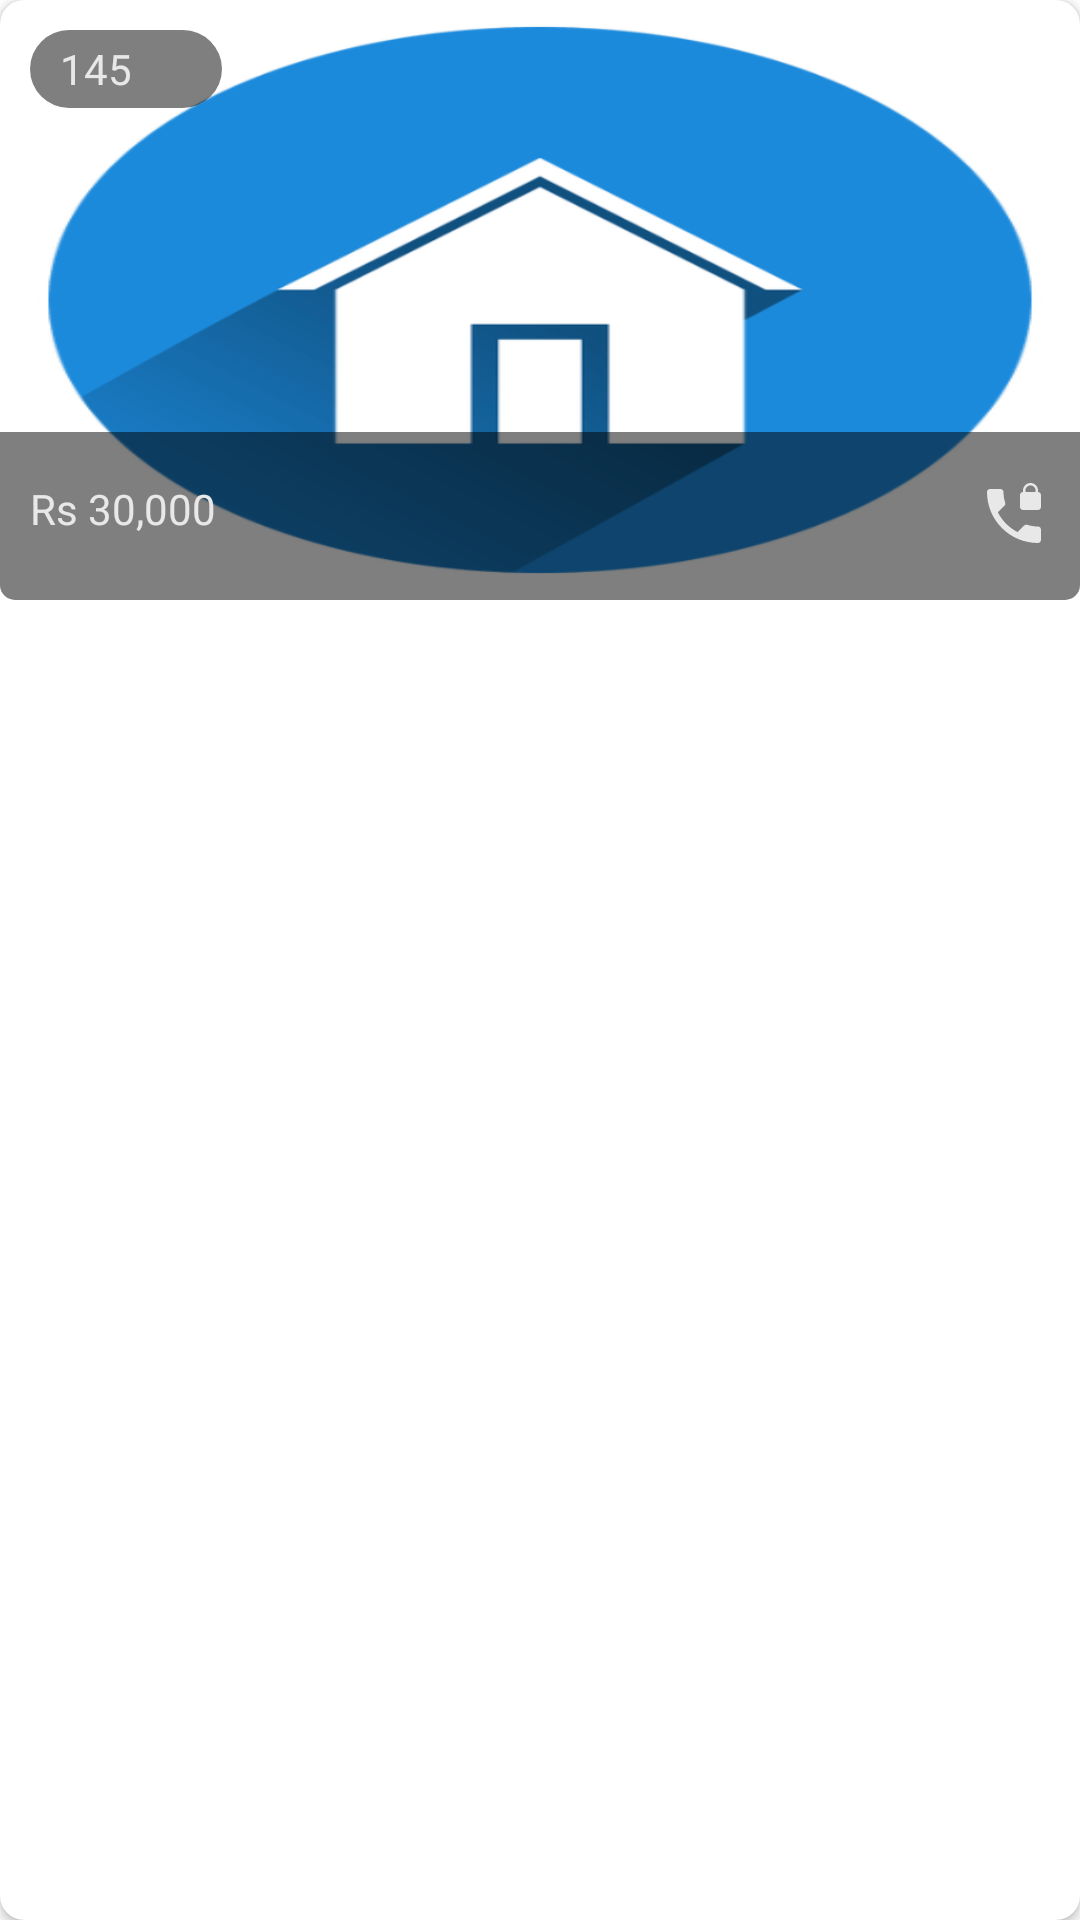

Layout XML and referenced resources for this Android screen:
<!-- AndroidManifest.xml: application theme Theme.Bhadama -->
<!-- res/layout/property_card_saved.xml -->
<?xml version="1.0" encoding="utf-8"?>
<androidx.cardview.widget.CardView xmlns:android="http://schemas.android.com/apk/res/android"
    xmlns:app="http://schemas.android.com/apk/res-auto"
    android:layout_width="match_parent"
    android:layout_height="wrap_content"
    android:layout_marginVertical="16dp"
    android:elevation="8dp"
    app:cardCornerRadius="8dp"
    android:background="@drawable/rounded_corner_white">

    <androidx.constraintlayout.widget.ConstraintLayout
        android:layout_width="wrap_content"
        android:layout_height="wrap_content">

        <ImageView
            android:id="@+id/imageView_property_image"
            android:layout_width="wrap_content"
            android:layout_height="200dp"
            android:scaleType="fitXY"
            android:src="@drawable/icon_main"
            app:layout_constraintEnd_toEndOf="parent"
            app:layout_constraintStart_toStartOf="parent"
            android:transitionName="@string/backgroundimage"
            app:layout_constraintTop_toTopOf="parent" />

        <RelativeLayout
            android:layout_width="match_parent"
            android:layout_height="56dp"
            android:background="@drawable/rounded_bottom_corner"
            android:gravity="center_vertical"
            android:paddingHorizontal="10dp"
            app:layout_constraintBottom_toBottomOf="@+id/imageView_property_image"
            app:layout_constraintEnd_toEndOf="parent"
            app:layout_constraintStart_toStartOf="parent">

            <ImageView
                android:id="@+id/imageView_call"
                android:layout_width="wrap_content"
                android:layout_height="wrap_content"
                android:layout_alignParentEnd="true"
                android:src="@drawable/ic_baseline_phone_locked_24" />

            <ImageView
                android:id="@+id/imageView_fav"
                android:layout_width="wrap_content"
                android:layout_height="wrap_content"
                android:layout_marginHorizontal="10dp"
                android:layout_toStartOf="@id/imageView_call"
                android:src="@drawable/ic_outline_favorite_border_24" />

            <TextView
                android:id="@+id/textView_rent"
                android:layout_width="wrap_content"
                android:layout_height="wrap_content"
                android:text="Rs 30,000"
                android:textColor="@color/white_secondary" />

        </RelativeLayout>

        <LinearLayout
            android:layout_width="wrap_content"
            android:layout_height="wrap_content"
            android:layout_margin="10dp"
            android:paddingVertical="3dp"
            android:gravity="center_vertical"
            android:background="@drawable/rounded_oval_bottom"
            app:layout_constraintStart_toStartOf="parent"
            app:layout_constraintTop_toTopOf="parent">

            <TextView
                android:id="@+id/textview_rating"
                android:layout_width="wrap_content"
                android:layout_height="wrap_content"
                android:textColor="@color/white_secondary"
                android:layout_marginStart="10dp"
                android:layout_marginEnd="5dp"
                android:text="145"/>

            <ImageView
                android:id="@+id/imageView_lightening"
                android:layout_width="20dp"
                android:layout_height="20dp"
                android:padding="1dp"
                android:layout_marginEnd="5dp"
                android:layout_alignEnd="@id/textview_rating"
                android:src="@drawable/lightning"
                app:layout_constraintStart_toStartOf="parent"
                app:layout_constraintTop_toTopOf="parent" />

        </LinearLayout>

        <ImageView
            android:id="@+id/imageView_seen"
            android:layout_width="20dp"
            android:layout_height="20dp"
            android:layout_margin="10dp"
            android:background="@drawable/rounded_button"
            android:visibility="invisible"
            android:src="@drawable/ic_baseline_check_circle_24"
            app:layout_constraintEnd_toEndOf="parent"
            app:layout_constraintTop_toTopOf="parent" />
    </androidx.constraintlayout.widget.ConstraintLayout>

</androidx.cardview.widget.CardView>
<!-- resources referenced by this layout -->
<resources>
  <color name="white_secondary">#E8E8E8</color>
  <!-- drawable ic_baseline_check_circle_24 (drawable) -->
  <vector android:height="24dp" android:tint="#34E866"
      android:viewportHeight="24" android:viewportWidth="24"
      android:width="24dp" xmlns:android="http://schemas.android.com/apk/res/android">
      <path android:fillColor="@android:color/white" android:pathData="M12,2C6.48,2 2,6.48 2,12s4.48,10 10,10 10,-4.48 10,-10S17.52,2 12,2zM10,17l-5,-5 1.41,-1.41L10,14.17l7.59,-7.59L19,8l-9,9z"/>
  </vector>
  <!-- drawable ic_baseline_phone_locked_24 (drawable) -->
  <vector android:height="24dp" android:tint="#E8E8E8"
      android:viewportHeight="24" android:viewportWidth="24"
      android:width="24dp" xmlns:android="http://schemas.android.com/apk/res/android">
      <path android:fillColor="@android:color/white" android:pathData="M20,15.5c-1.25,0 -2.45,-0.2 -3.57,-0.57 -0.35,-0.11 -0.74,-0.03 -1.02,0.24l-2.2,2.2c-2.83,-1.44 -5.15,-3.75 -6.59,-6.59l2.2,-2.21c0.28,-0.26 0.36,-0.65 0.25,-1C8.7,6.45 8.5,5.25 8.5,4c0,-0.55 -0.45,-1 -1,-1L4,3c-0.55,0 -1,0.45 -1,1 0,9.39 7.61,17 17,17 0.55,0 1,-0.45 1,-1v-3.5c0,-0.55 -0.45,-1 -1,-1zM20,4v-0.5C20,2.12 18.88,1 17.5,1S15,2.12 15,3.5L15,4c-0.55,0 -1,0.45 -1,1v4c0,0.55 0.45,1 1,1h5c0.55,0 1,-0.45 1,-1L21,5c0,-0.55 -0.45,-1 -1,-1zM19.2,4h-3.4v-0.5c0,-0.94 0.76,-1.7 1.7,-1.7s1.7,0.76 1.7,1.7L19.2,4z"/>
  </vector>
  <!-- drawable icon_main: png bitmap (drawable, 16402 bytes) -->
  <!-- drawable rounded_bottom_corner (drawable) -->
  <?xml version="1.0" encoding="utf-8"?>
  <shape xmlns:android="http://schemas.android.com/apk/res/android">
      <solid android:color="@color/transparent_light"/>
      <corners
          android:bottomRightRadius="5dip"
          android:bottomLeftRadius="5dip" />
  </shape>
  <!-- drawable rounded_button (drawable) -->
  <?xml version="1.0" encoding="utf-8"?>
  <selector xmlns:android="http://schemas.android.com/apk/res/android">
      <item>
          <shape android:shape="oval">
              <solid android:color="@color/transparent_light"/>
              <size android:width="150dp" android:height="150dp"/>
          </shape>
      </item>
  </selector>
  <!-- drawable rounded_corner_white (drawable) -->
  <?xml version="1.0" encoding="utf-8"?>
  <shape xmlns:android="http://schemas.android.com/apk/res/android">
      <solid android:color="#FFF"/>
      <corners
          android:bottomRightRadius="5dip"
          android:bottomLeftRadius="5dip"
          android:topLeftRadius="5dip"
          android:topRightRadius="5dip"/>
  </shape>
  <!-- drawable rounded_oval_bottom (drawable) -->
  <?xml version="1.0" encoding="utf-8"?>
  <selector xmlns:android="http://schemas.android.com/apk/res/android">
      <item>
          <shape android:shape="rectangle">
              <corners android:radius="25dp"/>
              <solid android:color="@color/transparent_light"/>
          </shape>
      </item>
  </selector>
  <string name="backgroundimage">backgroundImage</string>
  <style name="Theme.Bhadama" parent="Theme.MaterialComponents.DayNight.NoActionBar">
  
          <item name="android:windowContentTransitions">true</item>
  
          
          <item name="colorPrimary">@color/primary</item>
          <item name="colorPrimaryVariant">@color/secondary</item>
          <item name="colorOnPrimary">@color/white</item>
  
          
          <item name="colorSecondary">@color/secondary</item>
          <item name="colorSecondaryVariant">@color/secondary_solid</item>
          <item name="colorOnSecondary">@color/black</item>
  
          
          <item name="android:statusBarColor">?attr/colorPrimaryVariant</item>
  
          
      </style>
  <color name="transparent_light">#80000000</color>
  <color name="primary">#399BE3</color>
  <color name="secondary">#1772B6</color>
  <color name="white">#FFFFFF</color>
  <color name="secondary_solid">#1772B6</color>
  <color name="black">#000000</color>
</resources>
